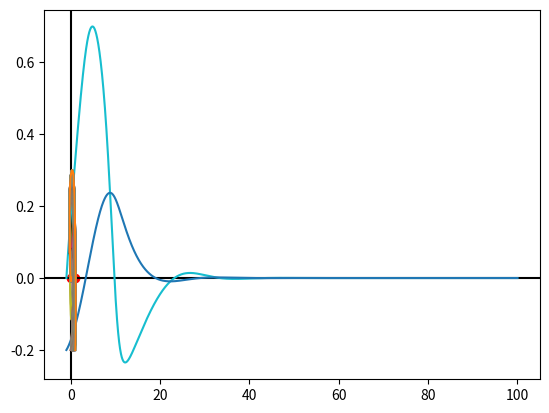

Python code for this plot:
import numpy as np
import scipy.integrate as integrate
import matplotlib.pyplot as plt

uc=0.25
def f(u):
  return u*(1-u)*(u-uc)

f(23)

U=np.arange(-0.2,1.1,0.01)

FU=f(U)

FU


plt.plot(U,FU)
plt.scatter([0,uc,1],[0,f(uc),f(1)],color='red')

plt.plot(U,FU)
plt.axvline(x=0,color='black')
plt.axhline(y=0,color='black')
for v in np.arange(-0.09,0.13,0.032):
  plt.plot(U,FU-v)


epsilon=0.1
k=1
def G(X,t):
  u,v=X
  return np.array([(u*(1-u)*(u-uc)-v),epsilon*(k*u-v)])


T=np.linspace(-1,100,3000)

sol=integrate.odeint(G,[0,-0.2],T)

plt.plot(T,sol.T[0])
plt.plot(T,sol.T[1])


plt.plot(sol.T[0],sol.T[1])

for j in np.arange(0,1,0.01):
  plt.plot(integrate.odeint(G,[j,-0.2],T).T[0],integrate.odeint(G,[j,-0.2],T).T[1])



tmin=0
tmax=50
gk=36
gNa=120
gL=0.3
Cm=1.
Vk=-12.
VNa=115.
VL=10.61
T1=np.linspace(tmin,tmax,10000)



def alpha_n(Vm):
  return (0.1*(10.-Vm)/(np.exp(Vm)/(10.-Vm)-1.))
def beta_n(Vm):
  return 0.125*np.exp(-Vm/80.)